Dataset: Parametros (GitHub, DanaSono-Dev/SRAI_ML). Classes: TYLCV, foliar mold, train sanas, train tizon temprano.

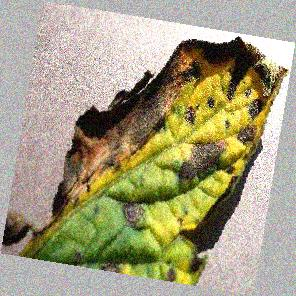
Label: train tizon temprano

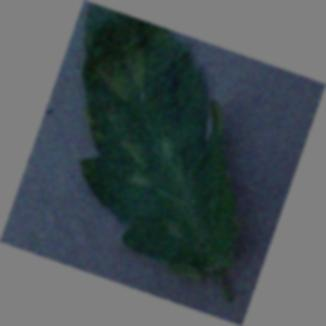
Label: foliar mold

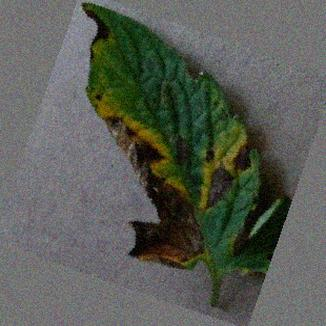
Label: train tizon temprano

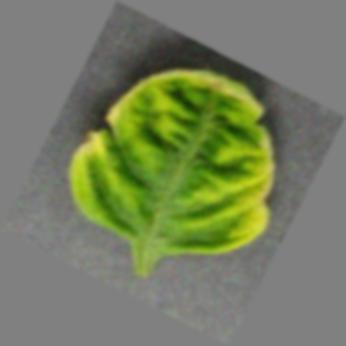
Label: TYLCV

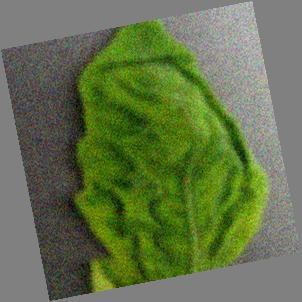
Label: TYLCV

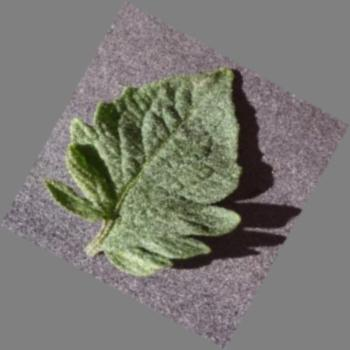
Label: train sanas
